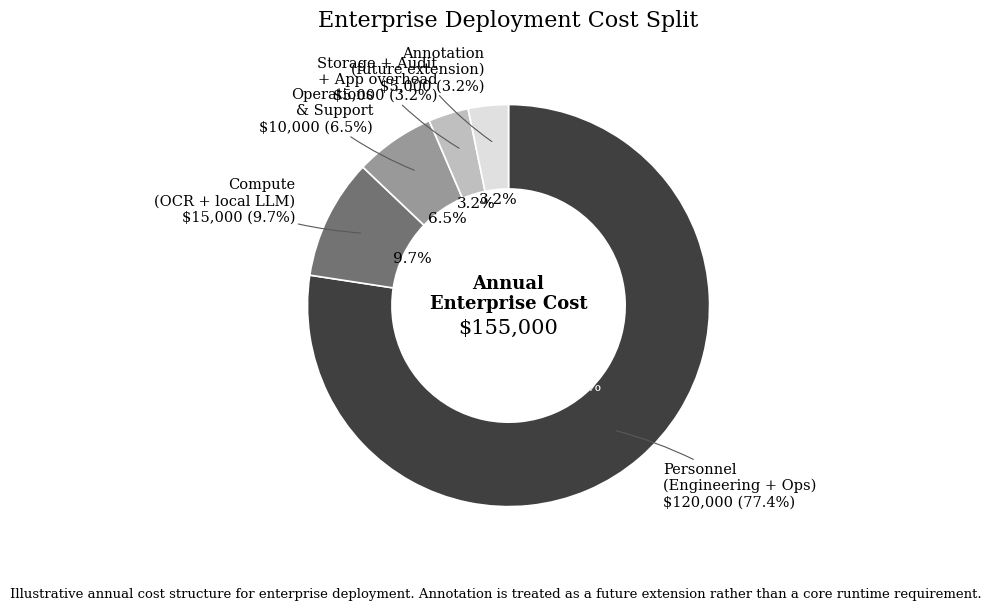

Source code (Python):
# plt.rcParams['font.size'] = 12
# plt.rcParams['figure.figsize'] = 8, 5
# plt.rcParams['savefig.format'] = 'pdf'

# %matplotlib inline
# %config InlineBackend.figure_format = 'retina'

import matplotlib.pyplot as plt
import numpy as np

# -----------------------------
# Updated annual enterprise cost figures (USD)
# Consistent with the revised table:
# OCR Inference = 5,000
# Local LLM Inference = 10,000
# Rule Validation / Post-Processing = 1,000
# Data Storage = 2,000
# Logging & Audit = 1,000
# Hosting / Service Operation = 1,000
# Annotation (future extension) = 5,000
# DevOps & IT Operations = 10,000
# Team Salaries = 120,000
# Total = 155,000
# -----------------------------

components = {
    "Personnel\n(Engineering + Ops)": 120_000,
    "Compute\n(OCR + local LLM)": 15_000,
    "Operations\n& Support": 10_000,
    "Storage + Audit\n+ App overhead": 5_000,
    "Annotation\n(future extension)": 5_000,
}

labels = list(components.keys())
values = np.array(list(components.values()), dtype=float)
total = values.sum()
percentages = values / total * 100

# -----------------------------
# Figure setup
# -----------------------------
plt.rcParams.update({
    "font.family": "serif",
    "font.size": 12,
    "axes.titlesize": 16,
    "figure.dpi": 180,
})

fig, ax = plt.subplots(figsize=(8.2, 6.2), facecolor="white")

# Use grayscale tones for a journal-like aesthetic
colors = ["0.25", "0.45", "0.60", "0.75", "0.88"]

wedges, _ = ax.pie(
    values,
    startangle=90,
    counterclock=False,
    colors=colors,
    wedgeprops=dict(width=0.42, edgecolor="white", linewidth=1.2),
)

# -----------------------------
# Percentage labels inside slices
# Only show for slices >= 3% to avoid clutter
# -----------------------------
for w, pct in zip(wedges, percentages):
    if pct < 3:
        continue
    ang = (w.theta2 + w.theta1) / 2.0
    x = 0.53 * np.cos(np.deg2rad(ang))
    y = 0.53 * np.sin(np.deg2rad(ang))
    ax.text(
        x, y, f"{pct:.1f}%",
        ha="center", va="center",
        fontsize=11, color="white" if pct > 20 else "black"
    )

# -----------------------------
# External labels with value + share
# -----------------------------
for w, label, val, pct in zip(wedges, labels, values, percentages):
    ang = (w.theta2 + w.theta1) / 2.0
    x = np.cos(np.deg2rad(ang))
    y = np.sin(np.deg2rad(ang))

    # label anchor
    rx, ry = 1.18 * x, 1.18 * y
    ha = "left" if x >= 0 else "right"

    ax.annotate(
        f"{label}\n${val:,.0f} ({pct:.1f}%)",
        xy=(0.82 * x, 0.82 * y),
        xytext=(rx, ry),
        ha=ha,
        va="center",
        fontsize=10.5,
        arrowprops=dict(
            arrowstyle="-",
            lw=0.8,
            color="0.35",
            shrinkA=0,
            shrinkB=0,
            connectionstyle="arc3,rad=0.08"
        ),
    )

# Center text
ax.text(0, 0.06, "Annual\nEnterprise Cost", ha="center", va="center",
        fontsize=13, fontweight="semibold")
ax.text(0, -0.11, f"${total:,.0f}", ha="center", va="center",
        fontsize=15)

ax.set_title("Enterprise Deployment Cost Split", pad=20)
ax.set(aspect="equal")

# Add a clean caption-like footnote
fig.text(
    0.5, 0.03,
    "Illustrative annual cost structure for enterprise deployment. "
    "Annotation is treated as a future extension rather than a core runtime requirement.",
    ha="center", va="center", fontsize=9.5
)

plt.tight_layout(rect=[0, 0.06, 1, 1])

# Save in high quality for thesis / article use
plt.savefig("cost_split_diagram_v2.png", bbox_inches="tight", dpi=300)
plt.savefig("cost_split_diagram_v2.pdf", bbox_inches="tight")
plt.show()
